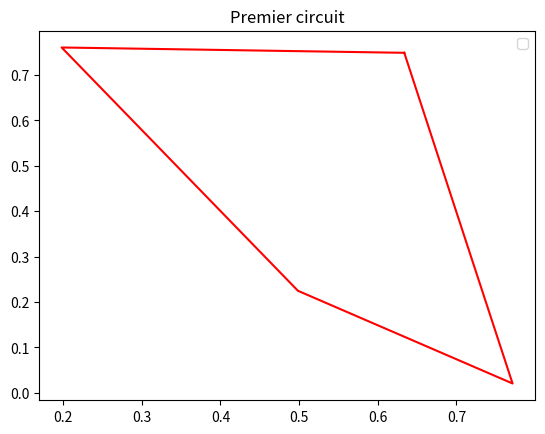
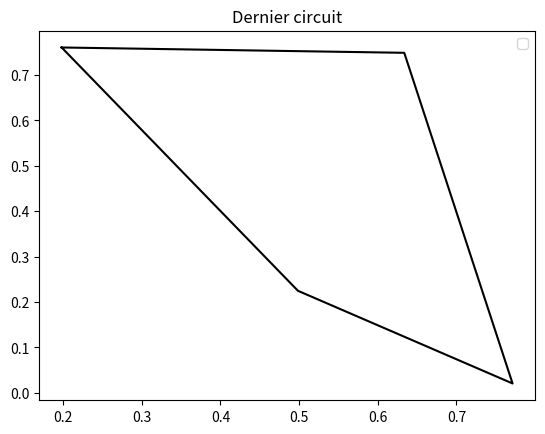
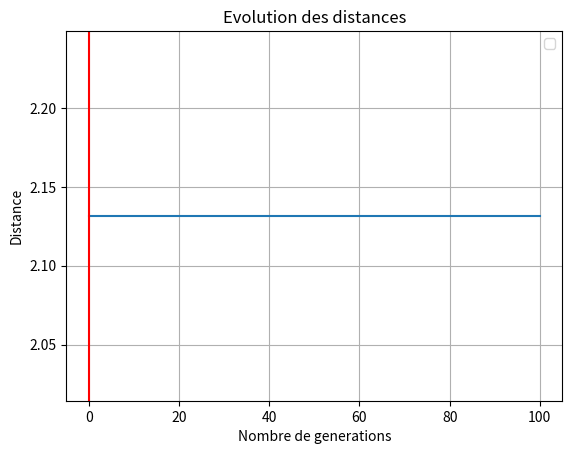

Python code for these plots, in order:
import math
import random
from numpy import *
from matplotlib.pyplot import *


class Ville:
    def __init__(self, x, y):
        self.x = x
        self.y = y

    def distance(self, ville):
        distance = math.sqrt((math.pow(ville.x - self.x, 2)) + (math.pow(ville.y - self.y, 2)))
        return distance


class Individu:
    # cree un circuit vide
    def __init__(self, individu=None):
        self.individu = []
        self.efficacite = 0.0
        self.distance = 0
        if individu is not None:
            self.individu = individu
        else:
            for i in range(0, len(Villes)):
                self.individu.append(None)

    def __getitem__(self, index):
        return self.individu[index]

    def getVille(self, pos):
        return self.individu[pos]

    def setVille(self, pos, ville):
        self.individu[pos] = ville
        self.efficacite = 0.0
        self.distance = 0

    def tailleIndividu(self):
        return len(self.individu)

    def contientVille(self, ville):
        return ville in self.individu

    # cree un circuit avec toutes les villes et le melange
    def genererIndividu(self):
        for indiceVille in range(0, len(Villes)):
            self.setVille(indiceVille, Villes[indiceVille])
        random.shuffle(self.individu)

    # renvoie la valeur d efficacite du circuit
    # plus la distance du circuit est faible et plus la valeur renvoyee sera elevee
    def getEfficacite(self):
        if self.efficacite == 0:
            self.efficacite = 1 / float(self.getDistance())
        return self.efficacite

    # calcule la somme des distances entre les villes
    def getDistance(self):
        if self.distance == 0:
            distanceTot = 0
            for indiceVille in range(0, len(self.individu)):
                villeOrigine = self.getVille(indiceVille)
                villeArrivee = self.getVille(0)
                if indiceVille + 1 < len(self.individu):
                    villeArrivee = self.getVille(indiceVille + 1)
                else:
                    villeArrivee = self.getVille(0)
                distanceTot += villeOrigine.distance(villeArrivee)
            self.distance = distanceTot
        return self.distance


class Population:
    # Cree un ensemble de circuit
    def __init__(self, taillePopulation, init):
        self.circuits = []
        for i in range(0, taillePopulation):
            self.circuits.append(None)
        if init:
            for i in range(0, taillePopulation):
                nouveauCircuit = Individu()
                nouveauCircuit.genererIndividu()
                self.circuits[i] = nouveauCircuit

    # Calcule le circuit le plus efficace
    def getMeilleur(self):
        meilleur = self.circuits[0]
        for i in range(0, len(self.circuits)):
            if meilleur.getEfficacite() <= self.circuits[i].getEfficacite():
                meilleur = self.circuits[i]
        return meilleur


def evoluerPopulation(pop):
    nouvellePopulation = Population(len(pop.circuits), False)
    nouvellePopulation.circuits[0] = pop.getMeilleur()

    for i in range(1, len(nouvellePopulation.circuits)):
        parent1 = selectionVillesParents(pop)
        parent2 = selectionVillesParents(pop)
        enfant = croisement(parent1, parent2)
        nouvellePopulation.circuits[i] = enfant

    for i in range(1, len(nouvellePopulation.circuits)):
        mutation(nouvellePopulation.circuits[i])

    return nouvellePopulation


def croisement(parent1, parent2):
    enfant = Individu()
    borne1 = int(random.random() * parent1.tailleIndividu())
    borne2 = int(random.random() * parent1.tailleIndividu())

    for i in range(0, enfant.tailleIndividu()):
        if borne1 < borne2 and borne1 < i < borne2:
            enfant.setVille(i, parent1.getVille(i))
        elif borne1 > borne2:
            if not (borne1 > i > borne2):
                enfant.setVille(i, parent1.getVille(i))

    for i in range(0, parent2.tailleIndividu()):
        if not enfant.contientVille(parent2.getVille(i)):
            for ii in range(0, enfant.tailleIndividu()):
                if enfant.getVille(ii) is None:
                    enfant.setVille(ii, parent2.getVille(i))
                    break
    return enfant


def selectionVillesParents(pop):
    selec = Population(nbVillesaComparer, False)
    for i in range(0, nbVillesaComparer):
        randomId = int(random.random() * len(pop.circuits))
        selec.circuits[i] = pop.circuits[randomId]
    meilleur = selec.getMeilleur()
    return meilleur


def mutation(circuit):
    for circuitPos1 in range(0, circuit.tailleIndividu()):
        if random.random() < tauxMutation:
            circuitPos2 = int(circuit.tailleIndividu() * random.random())

            ville1 = circuit.getVille(circuitPos1)
            ville2 = circuit.getVille(circuitPos2)

            circuit.setVille(circuitPos2, ville1)
            circuit.setVille(circuitPos1, ville2)


def villes_aleatoires():
    random.seed(10)
    tabz = random.rand(nbvilles, 2)
    for i in range(0, nbvilles):
        Villes.append(Ville(tabz[i][0], tabz[i][1]))


if __name__ == '__main__':

    # Creation d un ensemble de villes
    Villes = []
    distancesTots = []
    nbpops = 3             #from_=0, to=100
    nbvilles = 4        #from_=0, to=100
    nbtours = 100       #from_=0, to=500
    tauxMutation = 0.4      #from_=0, to=0.5
    nbVillesaComparer = 10      #from_=0, to=20

    
    villes_aleatoires()

    # on initialise la population avec 20 circuits
    pop = Population(nbpops, True)
    print("Distance initiale : " + str(pop.getMeilleur().getDistance()))
    
    # Affiche le trajet du premier circuit
    figure(1)
    xpop = []
    ypop = []
    for ville in pop.circuits[0]:
        xpop.append(ville.x)
        ypop.append(ville.y)
    xpop.append(xpop[0])
    ypop.append(ypop[0])
    plot(xpop, ypop, color='r')
    title('Premier circuit')
    legend()

    # On fait evoluer notre population sur nbTours generations

    distancesTots.append(pop.getMeilleur().getDistance())
    popFinales = evoluerPopulation(pop)

    for i in range(0, nbtours):
        popFinales = evoluerPopulation(popFinales)
        distancesTots.append(popFinales.getMeilleur().getDistance())

    print(distancesTots)
    print("Distance finale : " + str(popFinales.getMeilleur().getDistance()))
    meilleurePopulation = popFinales.getMeilleur()

    # Affiche le trajet du meilleur circuit
    figure(2)
    xPopFinales = []
    yPopFinales = []
    for ville in meilleurePopulation.individu:
        xPopFinales.append(ville.x)
        yPopFinales.append(ville.y)
    xPopFinales.append(xPopFinales[0])
    yPopFinales.append(yPopFinales[0])
    plot(xPopFinales, yPopFinales, color='k')
    title('Dernier circuit')
    legend()

    c = 0
    m = 0
    while (distancesTots[m] != meilleurePopulation.getDistance()):
        m = m + 1
        c = m
    print('Generation a partir de laquelle on atteint la meilleure distance : ' + str(c))

    # Affiche l evolution de la meilleure distance des circuits
    figure(3)
    nbTours = range(0, nbtours+1)
    plot(nbTours, distancesTots)
    title('Evolution des distances')
    xlabel("Nombre de generations")
    ylabel("Distance")
    legend()
    grid()
    axvline(c, color='red')
    show()
